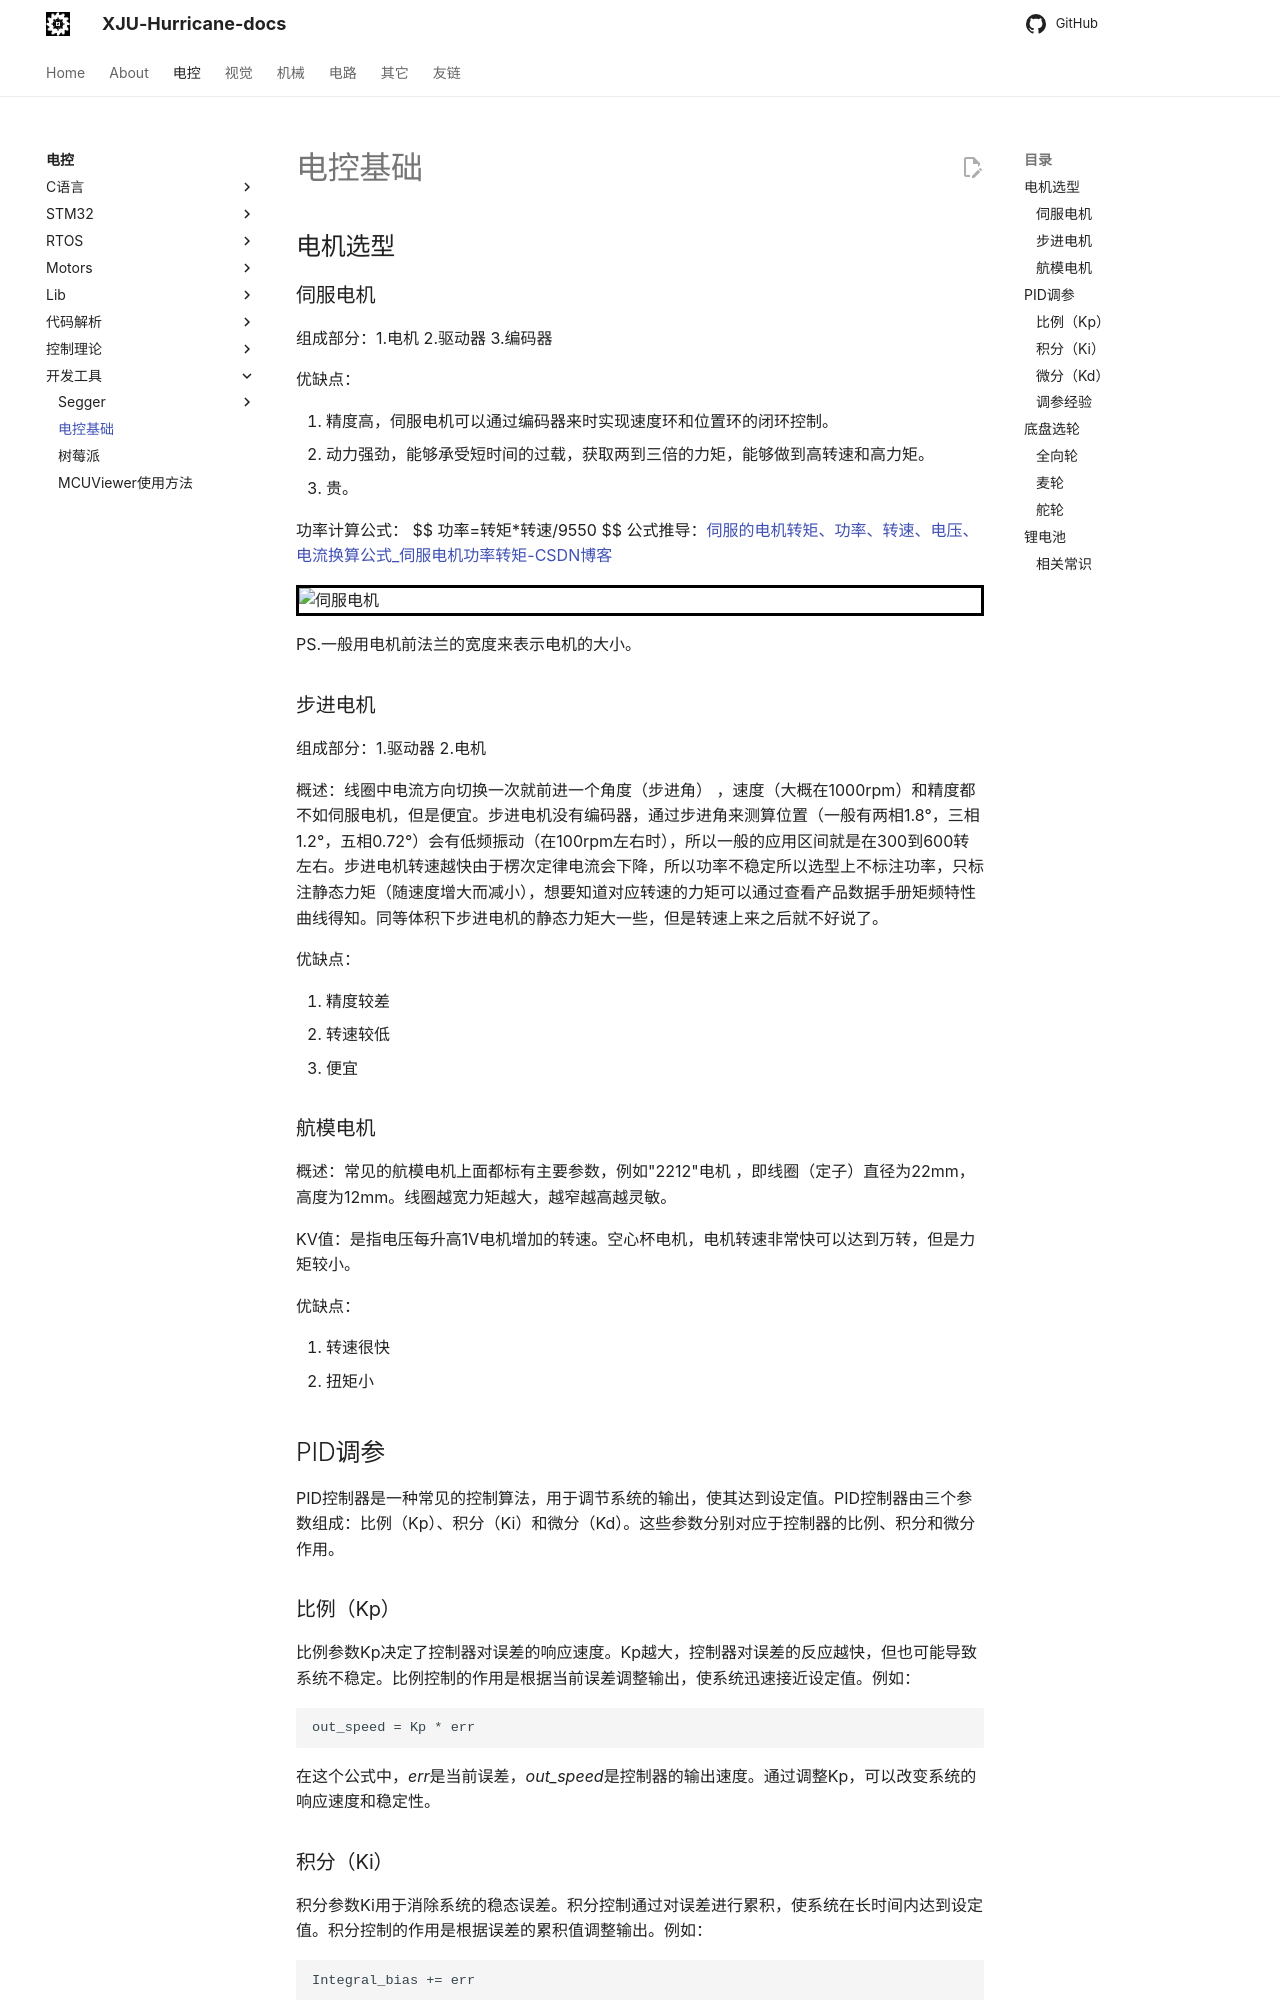

repository: XJU-Hurricane-Team/xju-hurricane-team.github.io · page: Electrical/Tools/电控基础/index.html · generator: mkdocs

## 电机选型

### 伺服电机

组成部分：1.电机 2.驱动器 3.编码器

优缺点：

1. 精度高，伺服电机可以通过编码器来时实现速度环和位置环的闭环控制。
2. 动力强劲，能够承受短时间的过载，获取两到三倍的力矩，能够做到高转速和高力矩。
3. 贵。

功率计算公式：
$$
功率=转矩*转速/9550
$$
公式推导：[伺服的电机转矩、功率、转速、电压、电流换算公式_伺服电机功率转矩-CSDN博客](https://blog.csdn.net/jk_101/article/details/126651363)

![伺服电机](./Picture/伺服电机.png)

PS.一般用电机前法兰的宽度来表示电机的大小。

### 步进电机

组成部分：1.驱动器 2.电机

概述：线圈中电流方向切换一次就前进一个角度（步进角） ，速度（大概在1000rpm）和精度都不如伺服电机，但是便宜。步进电机没有编码器，通过步进角来测算位置（一般有两相1.8°，三相1.2°，五相0.72°）会有低频振动（在100rpm左右时），所以一般的应用区间就是在300到600转左右。步进电机转速越快由于楞次定律电流会下降，所以功率不稳定所以选型上不标注功率，只标注静态力矩（随速度增大而减小），想要知道对应转速的力矩可以通过查看产品数据手册矩频特性曲线得知。同等体积下步进电机的静态力矩大一些，但是转速上来之后就不好说了。

优缺点：

1. 精度较差
2. 转速较低
3. 便宜

### 航模电机

概述：常见的航模电机上面都标有主要参数，例如"2212"电机 ，即线圈（定子）直径为22mm，高度为12mm。线圈越宽力矩越大，越窄越高越灵敏。

KV值：是指电压每升高1V电机增加的转速。空心杯电机，电机转速非常快可以达到万转，但是力矩较小。

优缺点：

1. 转速很快
2. 扭矩小

## PID调参

PID控制器是一种常见的控制算法，用于调节系统的输出，使其达到设定值。PID控制器由三个参数组成：比例（Kp）、积分（Ki）和微分（Kd）。这些参数分别对应于控制器的比例、积分和微分作用。

### 比例（Kp）

比例参数Kp决定了控制器对误差的响应速度。Kp越大，控制器对误差的反应越快，但也可能导致系统不稳定。比例控制的作用是根据当前误差调整输出，使系统迅速接近设定值。例如：

```
out_speed = Kp * err
```

在这个公式中，*err*是当前误差，*out_speed*是控制器的输出速度。通过调整Kp，可以改变系统的响应速度和稳定性。

### 积分（Ki）  

积分参数Ki用于消除系统的稳态误差。积分控制通过对误差进行累积，使系统在长时间内达到设定值。积分控制的作用是根据误差的累积值调整输出。例如：

```
Integral_bias += err

out_speed = Kp * err + Ki * Integral_bias
```

在这个公式中，*Integral_bias*是误差的累积值。通过调整Ki，可以减小系统的稳态误差，但也可能导致系统超调。
